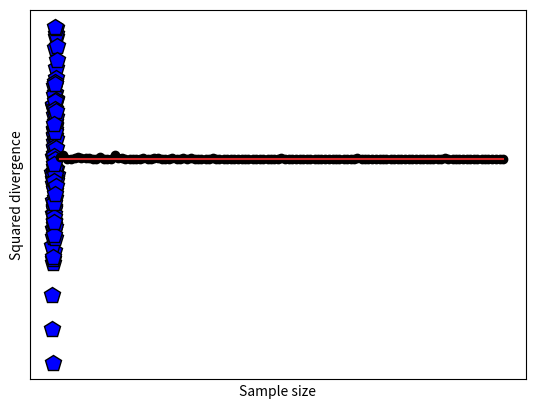

Write the Python code that produced this figure.
# import libraries
import matplotlib.pyplot as plt
import numpy as np

## simulate data

# data simulation parameters
N = 100  # number of samples
r = .6   # desired correlation coefficient

# start with random numbers
x = np.random.randn(N)
y = np.random.randn(N)

# impose the correlation on y
y = x*r + y*np.sqrt(1-r**2)

# plot the data
plt.plot(x,y,'kp',markerfacecolor='b',markersize=12)
plt.xlabel('Variable X')
plt.ylabel('Variable Y')
plt.xticks([])
plt.yticks([])
plt.show()

## compute the empirical correlation

empR = np.corrcoef(x,y)

print('Desired r=%g, empirical r=%g'%(r,empR[0,1]))

## Test the errors as a function of N

# range of sample sizes
Ns = np.round( np.linspace(5,400,123) ).astype(int)

# theoretical correlation coefficient (fixed)
r = .6

# initialize
corrs = np.zeros(len(Ns))

# run the experiment!
for ni in range(len(Ns)):
    x = np.random.randn(Ns[ni])
    y = x*r + np.random.randn(Ns[ni])*np.sqrt(1-r**2)
    corrs[ni] = (r-np.corrcoef(x,y)[0,1])**2
    

plt.stem(Ns,corrs,'ko-')
plt.xlabel('Sample size')
plt.ylabel('Squared divergence')
plt.show()